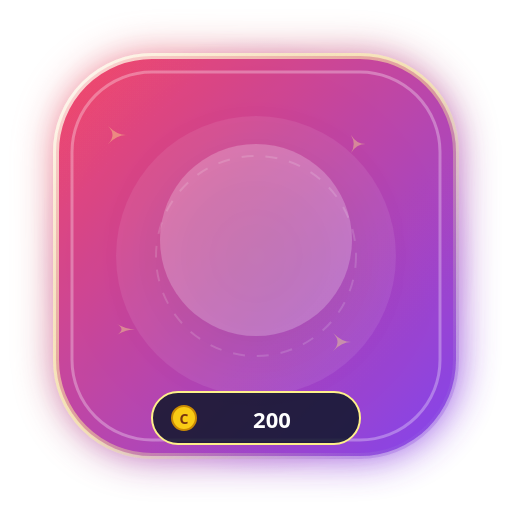
t = 0.00 s
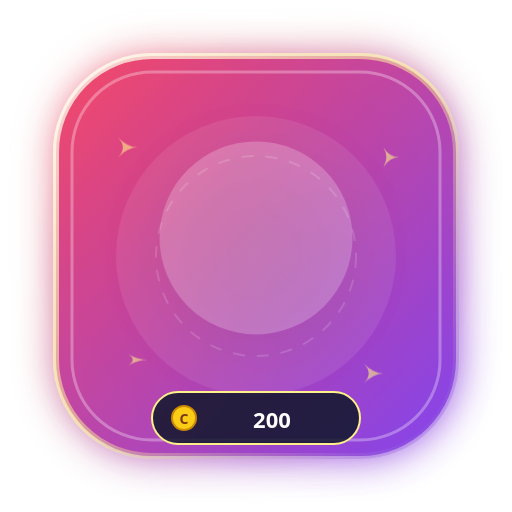
t = 0.40 s
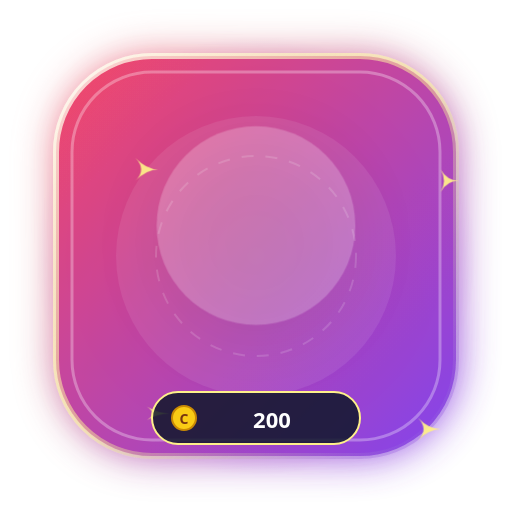
t = 1.20 s
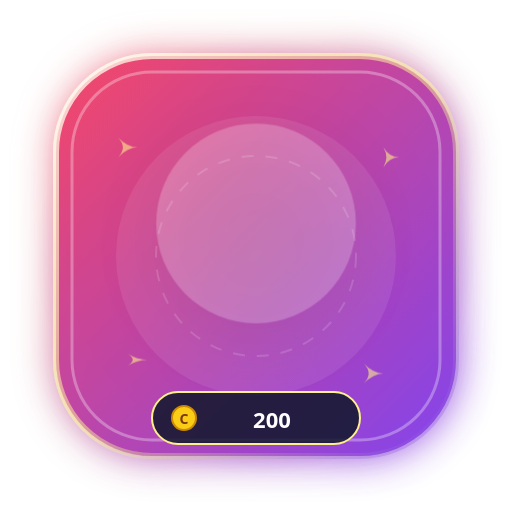
t = 1.60 s
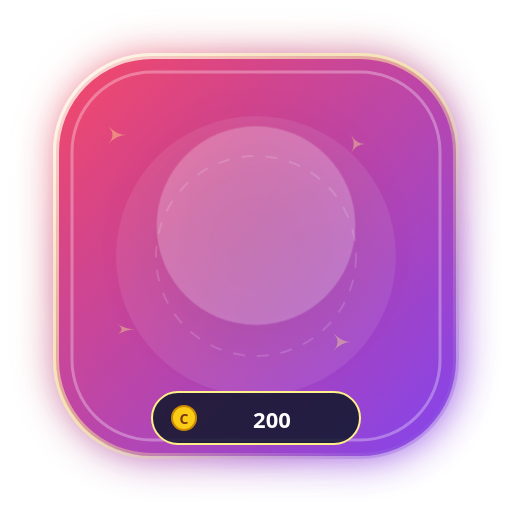
t = 2.00 s
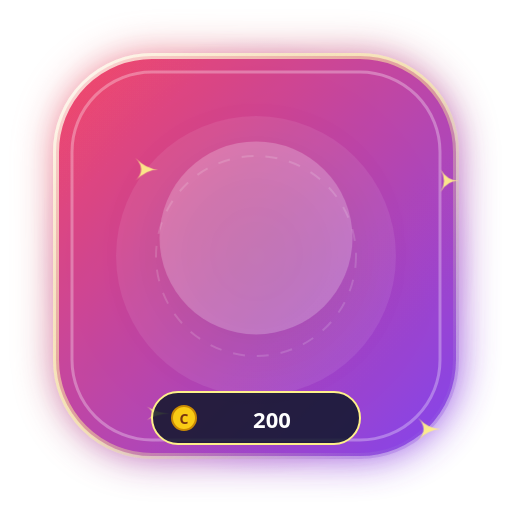
t = 2.80 s

The animated SVG that drew these frames (rendered in a browser with its animation timeline set to each time). Animation: 4 CSS @keyframes rules; one cycle of 3.20 s, repeats indefinitely.

<svg xmlns="http://www.w3.org/2000/svg" viewBox="0 0 256 256" width="256" height="256" fill="none">
  <defs>
    <linearGradient id="g_dancing_teddy_bear_bg" x1="0%" y1="0%" x2="100%" y2="100%">
      <stop offset="0%" stop-color="#f43f5e" />
      <stop offset="100%" stop-color="#7c3aed" />
    </linearGradient>
    <radialGradient id="g_dancing_teddy_bear_halo" cx="50%" cy="50%" r="50%">
      <stop offset="0%" stop-color="#fef08a" stop-opacity="0.65" />
      <stop offset="60%" stop-color="#f43f5e" stop-opacity="0.25" />
      <stop offset="100%" stop-color="#7c3aed" stop-opacity="0" />
    </radialGradient>
    <linearGradient id="g_dancing_teddy_bear_border" x1="0%" y1="0%" x2="100%" y2="100%">
      <stop offset="0%" stop-color="#ffffff" stop-opacity="0.8" />
      <stop offset="50%" stop-color="#fef08a" stop-opacity="0.5" />
      <stop offset="100%" stop-color="#7c3aed" stop-opacity="0.3" />
    </linearGradient>
    <filter id="glow_dancing_teddy_bear" x="-30%" y="-30%" width="160%" height="160%">
      <feGaussianBlur stdDeviation="10" result="blur" />
      <feComposite in="SourceGraphic" in2="blur" operator="over" />
    </filter>
  </defs>
  
        <style>
          @keyframes floatAnim {
            0%, 100% { transform: translateY(0px) scale(1); }
            50% { transform: translateY(-8px) scale(1.04); }
          }
          @keyframes pulseGlow {
            0%, 100% { filter: drop-shadow(0 0 12px rgba(255,255,255,0.45)); opacity: 0.95; }
            50% { filter: drop-shadow(0 0 24px rgba(255,215,0,0.8)); opacity: 1; }
          }
          @keyframes spinSlow {
            0% { transform: rotate(0deg); }
            100% { transform: rotate(360deg); }
          }
          @keyframes shimmer {
            0% { opacity: 0.4; transform: scale(0.9); }
            50% { opacity: 1; transform: scale(1.15); }
            100% { opacity: 0.4; transform: scale(0.9); }
          }
          .anim-content { animation: floatAnim 3.2s ease-in-out infinite; transform-origin: center; }
          .anim-glow { animation: pulseGlow 2.5s ease-in-out infinite; }
          .anim-star { animation: shimmer 2s ease-in-out infinite; }
        </style>
        
  
  <!-- Outer Ambient Radial Aura -->
  <circle cx="128" cy="128" r="110" fill="url(#g_dancing_teddy_bear_halo)" />

  <!-- Shield Base Card (Rounded Hexagon / Rounded Rect) -->
  <rect x="28" y="28" width="200" height="200" rx="48" fill="url(#g_dancing_teddy_bear_bg)" stroke="url(#g_dancing_teddy_bear_border)" stroke-width="3" filter="url(#glow_dancing_teddy_bear)" opacity="0.95" />

  <!-- Inner Shimmer Layer -->
  <rect x="36" y="36" width="184" height="184" rx="40" fill="none" stroke="#ffffff" stroke-width="1.5" stroke-opacity="0.3" />
  
  <!-- Decorative Background Elements -->
  <circle cx="128" cy="128" r="70" fill="#ffffff" fill-opacity="0.08" />
  <circle cx="128" cy="128" r="50" fill="none" stroke="#ffffff" stroke-opacity="0.15" stroke-dasharray="6 6" />

  <!-- Floating Sparkles -->
  <g class="anim-star" fill="#fef08a">
    <path d="M 60 70 Q 65 75 70 75 Q 65 75 60 80 Q 65 75 60 70 Z" />
    <path d="M 195 75 Q 198 80 203 80 Q 198 80 195 85 Q 198 80 195 75 Z" />
    <path d="M 185 185 Q 190 190 195 190 Q 190 190 185 195 Q 190 190 185 185 Z" />
    <path d="M 65 180 Q 70 183 75 183 Q 70 183 65 186 Q 70 183 65 180 Z" />
  </g>

  <!-- Central Visual Glyph / Art -->
  <g class="anim-content" id="artwork">
    <circle cx="128" cy="120" r="48" fill="#ffffff" fill-opacity="0.22" filter="drop-shadow(0 8px 16px rgba(0,0,0,0.3))" />
    <text x="128" y="142" font-family="'Apple Color Emoji', 'Segoe UI Emoji', 'Noto Color Emoji', sans-serif" font-size="58" text-anchor="middle" filter="drop-shadow(0 4px 8px rgba(0,0,0,0.4))">
      🧸
    </text>
  </g>

  <!-- Bottom Coin Value Pill -->
  <g id="price-tag">
    <rect x="76" y="196" width="104" height="26" rx="13" fill="#0f172a" fill-opacity="0.85" stroke="#fef08a" stroke-width="1" />
    <circle cx="92" cy="209" r="6" fill="#facc15" stroke="#ca8a04" stroke-width="1" />
    <text x="92" y="212" font-family="system-ui, sans-serif" font-size="7" font-weight="900" fill="#78350f" text-anchor="middle">C</text>
    <text x="136" y="214" font-family="system-ui, -apple-system, sans-serif" font-size="11" font-weight="800" fill="#ffffff" text-anchor="middle">
      200
    </text>
  </g>
</svg>
